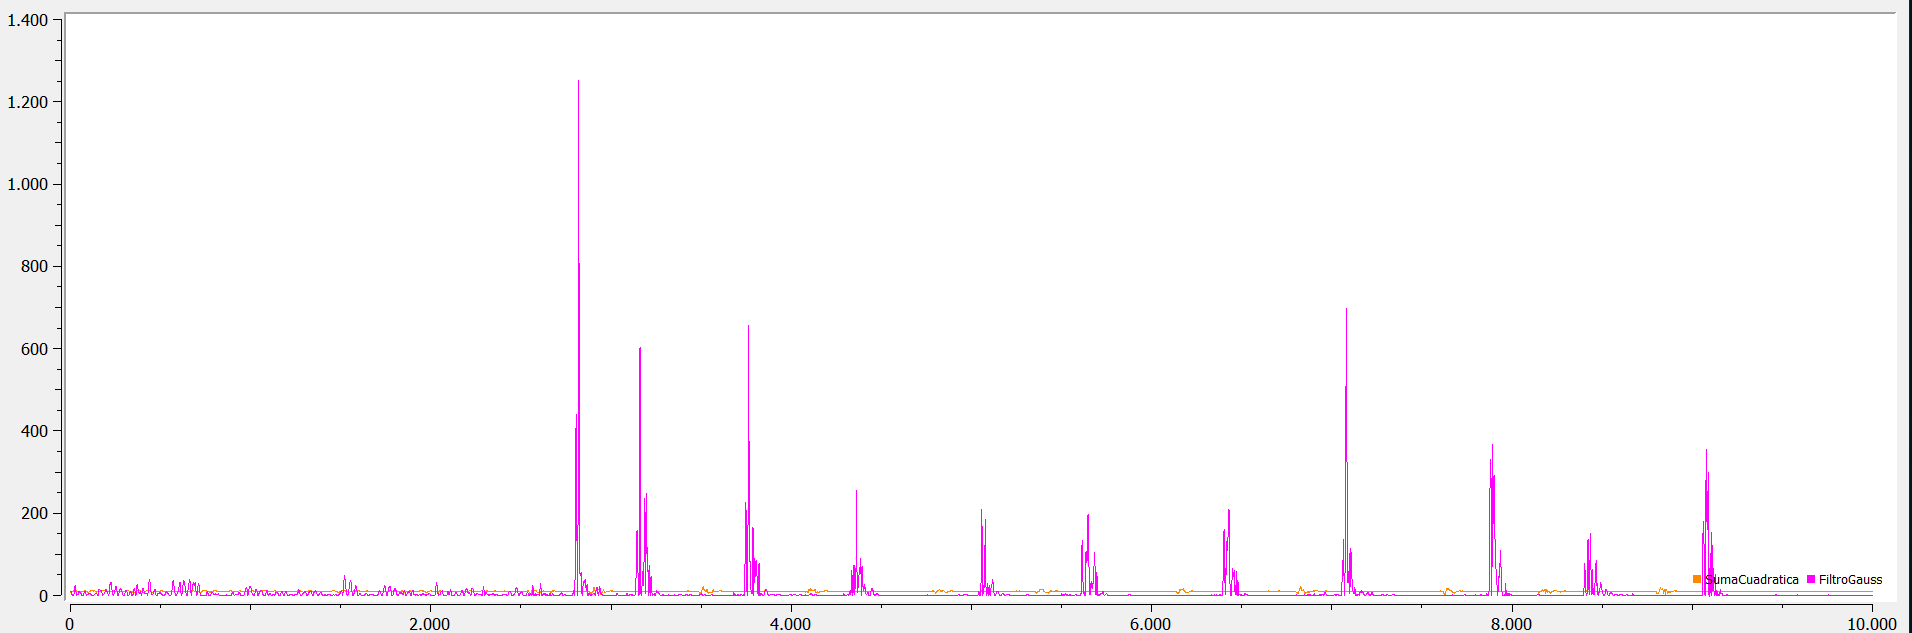

Source data for this figure (header and first rows):
ACX, ACY, ACZ, SumaCuadratica, FiltroGauss
7.573, -1.579, -2.519, 8.135, 10.34
7.723, -1.536, -2.364, 8.222, 10.24
7.855, -1.519, -2.261, 8.314, 9.931
8.02, -1.536, -2.175, 8.45, 9.34
8.211, -1.596, -2.11, 8.627, 8.199
8.403, -1.684, -2.074, 8.817, 6.959
8.608, -1.833, -2.05, 9.037, 5.884
8.735, -2.141, -2.055, 9.226, 4.553
8.886, -2.46, -2.098, 9.456, 2.845
9.058, -2.656, -2.156, 9.683, 1.356
9.238, -2.759, -2.192, 9.887, 0.5372
9.467, -2.883, -2.244, 10.15, 0.2782
9.647, -3.022, -2.292, 10.37, 0.3167
9.798, -3.201, -2.359, 10.57, 0.461
9.958, -3.417, -2.448, 10.81, 0.4651
10.08, -3.634, -2.527, 11.01, 0.2443
10.17, -3.826, -2.596, 11.17, 0.01867
10.26, -3.967, -2.675, 11.32, 0.1083
10.34, -4.034, -2.763, 11.44, 0.7292
10.41, -4.017, -2.852, 11.52, 2.148
10.48, -3.95, -2.969, 11.59, 4.821
10.52, -3.833, -3.098, 11.62, 8.839
10.54, -3.701, -3.223, 11.63, 13.7
10.55, -3.565, -3.378, 11.64, 18.67
10.5, -3.452, -3.555, 11.61, 22.79
10.41, -3.354, -3.747, 11.56, 25.04
10.31, -3.247, -3.957, 11.51, 24.88
10.19, -3.103, -4.163, 11.44, 22.75
10.1, -2.926, -4.338, 11.37, 19.3
10.02, -2.711, -4.472, 11.3, 14.86
9.941, -2.491, -4.591, 11.23, 10.24
9.879, -2.294, -4.697, 11.18, 6.443
9.788, -2.139, -4.766, 11.09, 3.759
9.668, -1.983, -4.819, 10.98, 2.014
9.544, -1.852, -4.847, 10.86, 1.034
9.403, -1.742, -4.857, 10.73, 0.5768
9.228, -1.646, -4.85, 10.55, 0.3341
9.077, -1.558, -4.835, 10.4, 0.0625
8.905, -1.469, -4.809, 10.23, 0.2222
8.731, -1.39, -4.79, 10.05, 1.474
8.565, -1.314, -4.766, 9.89, 1.717
8.419, -1.261, -4.752, 9.75, 1.901
8.266, -1.208, -4.737, 9.604, 3.609
8.135, -1.153, -4.728, 9.479, 4.526
8.015, -1.098, -4.728, 9.37, 5.131
7.888, -1.046, -4.74, 9.262, 7.277
7.783, -1.01, -4.74, 9.168, 8.846
7.68, -1.01, -4.74, 9.081, 9.428
7.563, -1.053, -4.723, 8.978, 8.93
7.458, -1.122, -4.694, 8.883, 7.298
7.36, -1.189, -4.673, 8.798, 6.818
7.293, -1.242, -4.646, 8.736, 7.348
7.218, -1.294, -4.618, 8.666, 7.371
7.147, -1.33, -4.608, 8.607, 7.155
7.111, -1.373, -4.615, 8.588, 6.959
7.092, -1.4, -4.611, 8.574, 6.779
7.096, -1.424, -4.606, 8.579, 6.922
7.137, -1.457, -4.606, 8.618, 6.643
7.211, -1.512, -4.601, 8.687, 5.396
7.319, -1.584, -4.606, 8.791, 3.942
... 9,940 more rows
